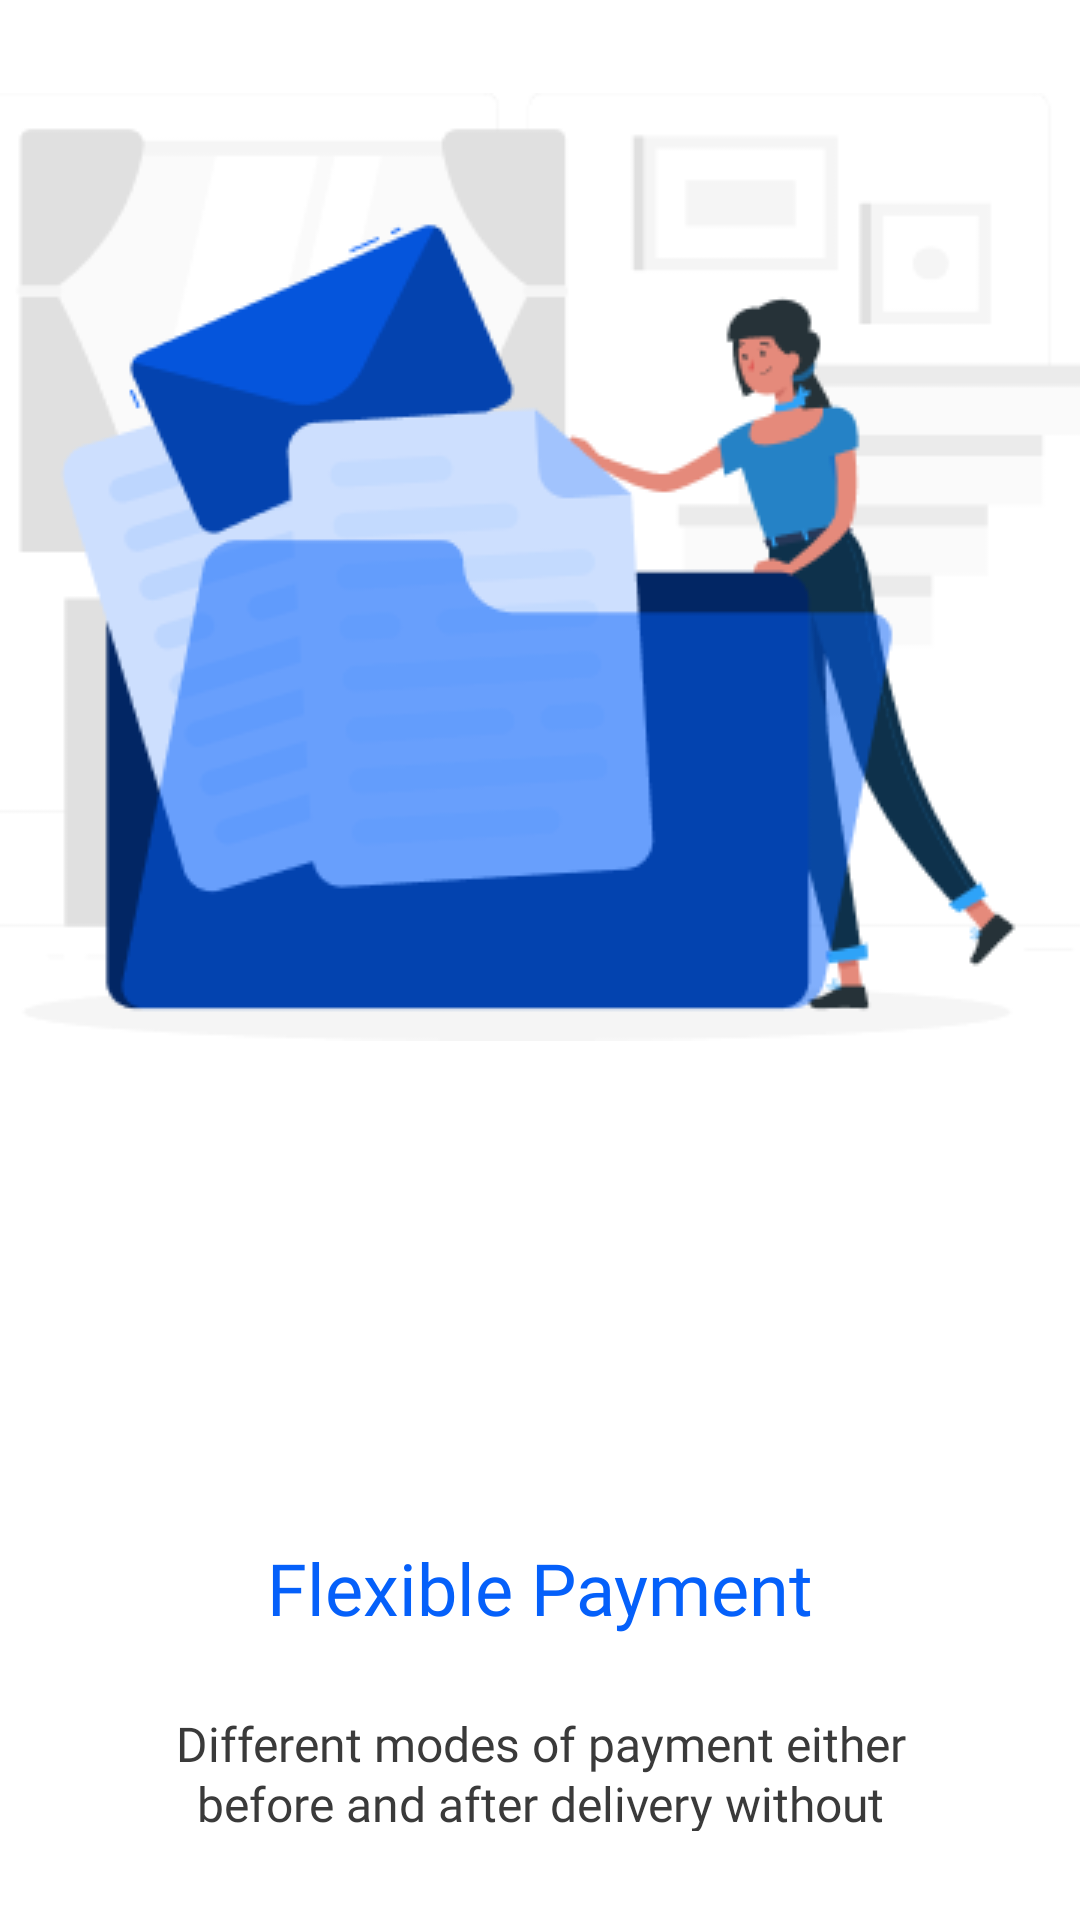

The Android layout XML behind this screen, and the referenced resources:
<!-- AndroidManifest.xml: application theme Base.Theme.DeliveryAppLight -->
<!-- res/layout/onboarding_4.xml -->
<?xml version="1.0" encoding="utf-8"?>
<androidx.constraintlayout.widget.ConstraintLayout xmlns:android="http://schemas.android.com/apk/res/android"
    xmlns:app="http://schemas.android.com/apk/res-auto"
    xmlns:tools="http://schemas.android.com/tools"
    android:layout_width="match_parent"
    android:layout_height="match_parent">

    <TextView
        android:id="@+id/flexible_pay"
        android:layout_width="287dp"
        android:layout_height="48dp"
        android:layout_marginTop="513dp"
        android:fontFamily="@font/roboto_bold"
        android:gravity="center_horizontal|top"
        android:lineSpacingExtra="-4sp"
        android:text="Flexible Payment"
        android:textAppearance="@style/quick_deliv"
        app:layout_constraintEnd_toEndOf="parent"
        app:layout_constraintStart_toStartOf="parent"
        app:layout_constraintTop_toTopOf="parent" />

    <Button
        android:id="@+id/BT_Skip"
        android:layout_width="100dp"
        android:layout_height="50dp"
        android:layout_marginTop="87dp"
        android:layout_marginBottom="43dp"
        android:background="@drawable/button_6"
        android:fontFamily="@font/roboto_bold"
        app:backgroundTint="@color/blue_1"
        android:textColor="@color/blue_1"
        app:layout_constraintBottom_toBottomOf="parent"
        app:layout_constraintStart_toStartOf="@+id/flexible_pay"
        app:layout_constraintTop_toBottomOf="@+id/different_m" />

    <TextView
        android:id="@+id/different_m"
        android:layout_width="271dp"
        android:layout_height="40dp"
        android:layout_marginTop="10dp"
        android:gravity="center_horizontal|top"
        android:lineSpacingExtra="1sp"
        android:text="Different modes of payment either before and after delivery without stress"
        android:textAppearance="@style/enjoy_quick"
        android:fontFamily="@font/roboto_regular"
        android:translationY="-0.62sp"
        app:layout_constraintEnd_toEndOf="parent"
        app:layout_constraintStart_toStartOf="parent"
        app:layout_constraintTop_toBottomOf="@+id/flexible_pay" />

    <Button
        android:id="@+id/BT_SignUp"
        android:layout_width="100dp"
        android:layout_height="50dp"
        android:layout_marginTop="87dp"
        android:layout_marginBottom="43dp"
        android:backgroundTint="@color/blue_1"
        android:text="Next"
        android:fontFamily="@font/roboto_bold"
        android:background="@drawable/borders_button"
        app:backgroundTint="@color/blue_1"
        app:layout_constraintBottom_toBottomOf="parent"
        app:layout_constraintEnd_toEndOf="@+id/flexible_pay"
        app:layout_constraintTop_toBottomOf="@+id/different_m" />

    <ImageView
        android:id="@+id/screen_2"
        android:layout_width="424dp"
        android:layout_height="315.93dp"
        android:layout_marginStart="-21dp"
        android:layout_marginTop="133dp"
        android:layout_marginEnd="-13dp"
        android:layout_marginBottom="395dp"
        app:layout_constraintBottom_toBottomOf="parent"
        app:layout_constraintEnd_toEndOf="parent"
        app:layout_constraintStart_toStartOf="parent"
        app:layout_constraintTop_toTopOf="parent"
        app:srcCompat="@drawable/rafiki" />
</androidx.constraintlayout.widget.ConstraintLayout>
<!-- resources referenced by this layout -->
<resources>
  <color name="blue_1">#0560FA</color>
  <!-- drawable borders_button (drawable) -->
  <?xml version="1.0" encoding="utf-8"?>
  <shape xmlns:android="http://schemas.android.com/apk/res/android">
      <stroke
          android:width="1dp"
          android:color="@color/text_color_selector" />
  
      <solid android:color="@color/text_color_selector"/>
      <padding
          android:bottom="16dp"
          android:left="16dp"
          android:right="16dp"
          android:top="16dp" />
      <corners android:radius="12dp" />
  </shape>
  <!-- drawable button_6: vector/xml drawable (drawable, 3822 chars, omitted) -->
  <!-- drawable rafiki: png bitmap (drawable, 21954 bytes) -->
  <style name="enjoy_quick">
          <item name="android:textSize">16sp</item>
          <item name="android:textColor">#3A3A3A</item>
      </style>
  <style name="quick_deliv">
          <item name="android:textSize">24sp</item>
          <item name="android:textColor">#0560FA</item>
      </style>
  <style name="Base.Theme.DeliveryAppLight" parent="Theme.MaterialComponents.DayNight.NoActionBar">
          
          
          <item name="colorControlActivated">@color/blue_1</item>
          <item name="colorPrimary">@color/white</item>
          <item name="colorOnBackground">@color/white</item>
          <item name="color">@color/white</item>
          <item name="textOutlineColor">@color/grey</item>
  
      </style>
  <color name="white">#FFFFFFFF</color>
  <color name="grey">#A7A7A7</color>
</resources>
